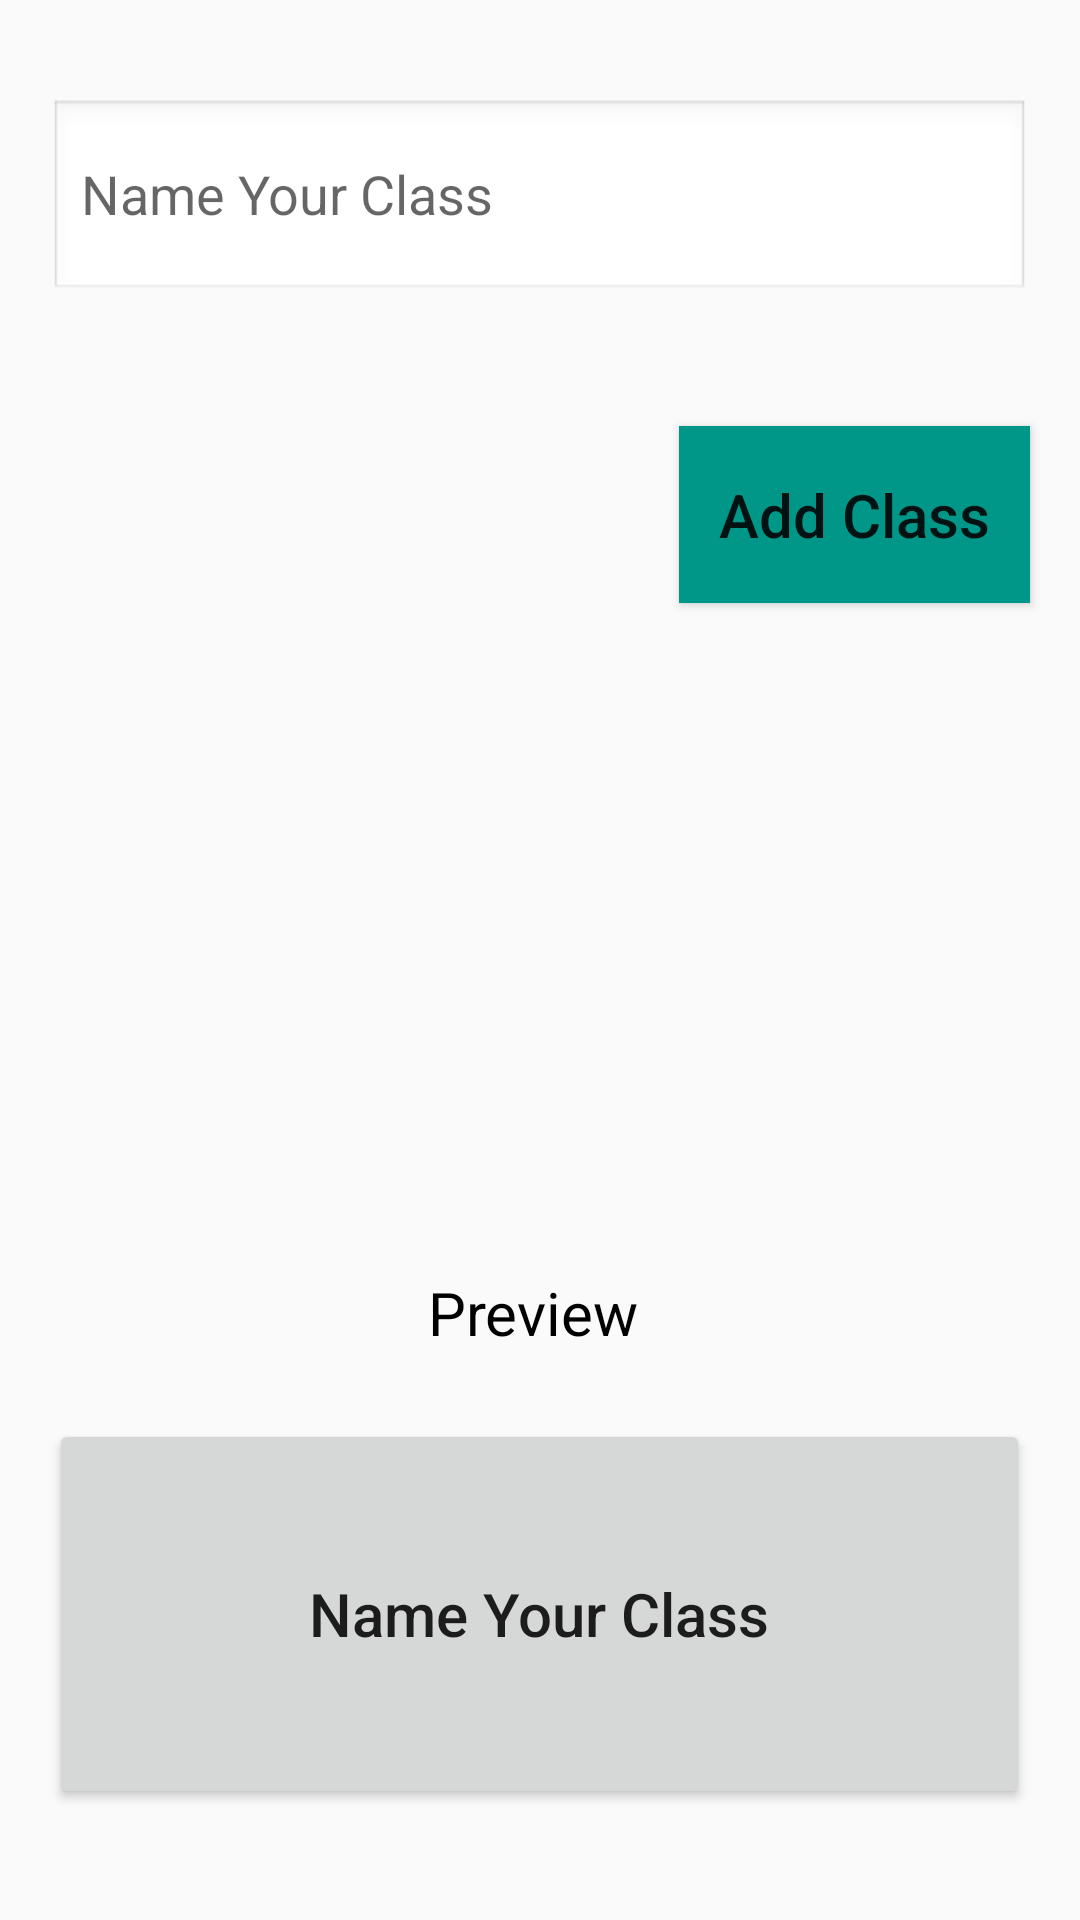

Layout XML and referenced resources for this Android screen:
<!-- AndroidManifest.xml: application theme AppTheme -->
<!-- res/layout/activity_add_classes.xml -->
<?xml version="1.0" encoding="utf-8"?>
<RelativeLayout xmlns:android="http://schemas.android.com/apk/res/android"
    xmlns:app="http://schemas.android.com/apk/res-auto"
    xmlns:tools="http://schemas.android.com/tools"
    android:layout_width="match_parent"
    android:layout_height="match_parent"
    tools:context="com.example.worky.cheatsheet.AddClasses">


    <Button
        android:id="@+id/button2"
        android:layout_width="117dp"
        android:layout_height="59dp"
        android:background="#009688"
        android:text="Add Class"
        android:textAllCaps="false"
        android:textSize="20dp"
        tools:layout_editor_absoluteX="228dp"
        tools:layout_editor_absoluteY="158dp"
        android:layout_marginTop="41dp"
        android:layout_below="@+id/editText4"
        android:layout_alignEnd="@+id/editText4" />

    <EditText
        android:id="@+id/editText4"
        android:layout_width="327dp"
        android:layout_height="68dp"
        android:background="@android:drawable/edit_text"
        android:ems="10"
        android:hint="Name Your Class"
        android:inputType="textPersonName"
        tools:layout_editor_absoluteX="17dp"
        tools:layout_editor_absoluteY="37dp"
        android:layout_marginTop="33dp"
        android:layout_alignParentTop="true"
        android:layout_alignStart="@+id/button3" />

    <Button
        android:id="@+id/button3"
        android:layout_width="327dp"
        android:layout_height="130dp"
        android:text="Name Your Class"
        tools:layout_editor_absoluteY="347dp"
        tools:layout_editor_absoluteX="17dp"
        android:textSize="20dp"
        android:textAllCaps="false"
        android:layout_alignParentBottom="true"
        android:layout_centerHorizontal="true"
        android:layout_marginBottom="37dp" />

    <TextView
        android:id="@+id/textView2"
        android:layout_width="298dp"
        android:layout_height="41dp"
        android:text="Preview "
        app:layout_constraintTop_toTopOf="parent"
        tools:layout_editor_absoluteX="31dp"
        android:textSize="20dp"
        android:textAllCaps="false"
        android:textColor="@android:color/black"
        android:textAlignment="center"
        android:layout_above="@+id/button3"
        android:layout_centerHorizontal="true"
        android:layout_marginBottom="8dp" />

</RelativeLayout>
<!-- resources referenced by this layout -->
<resources>
  <style name="AppTheme" parent="Theme.AppCompat.Light.DarkActionBar">
          
          <item name="colorPrimary">@color/colorPrimary</item>
          <item name="colorPrimaryDark">@color/colorPrimaryDark</item>
          <item name="colorAccent">@color/colorAccent</item>
      </style>
  <color name="colorPrimary">#3F51B5</color>
  <color name="colorPrimaryDark">#303F9F</color>
  <color name="colorAccent">#FF4081</color>
</resources>
